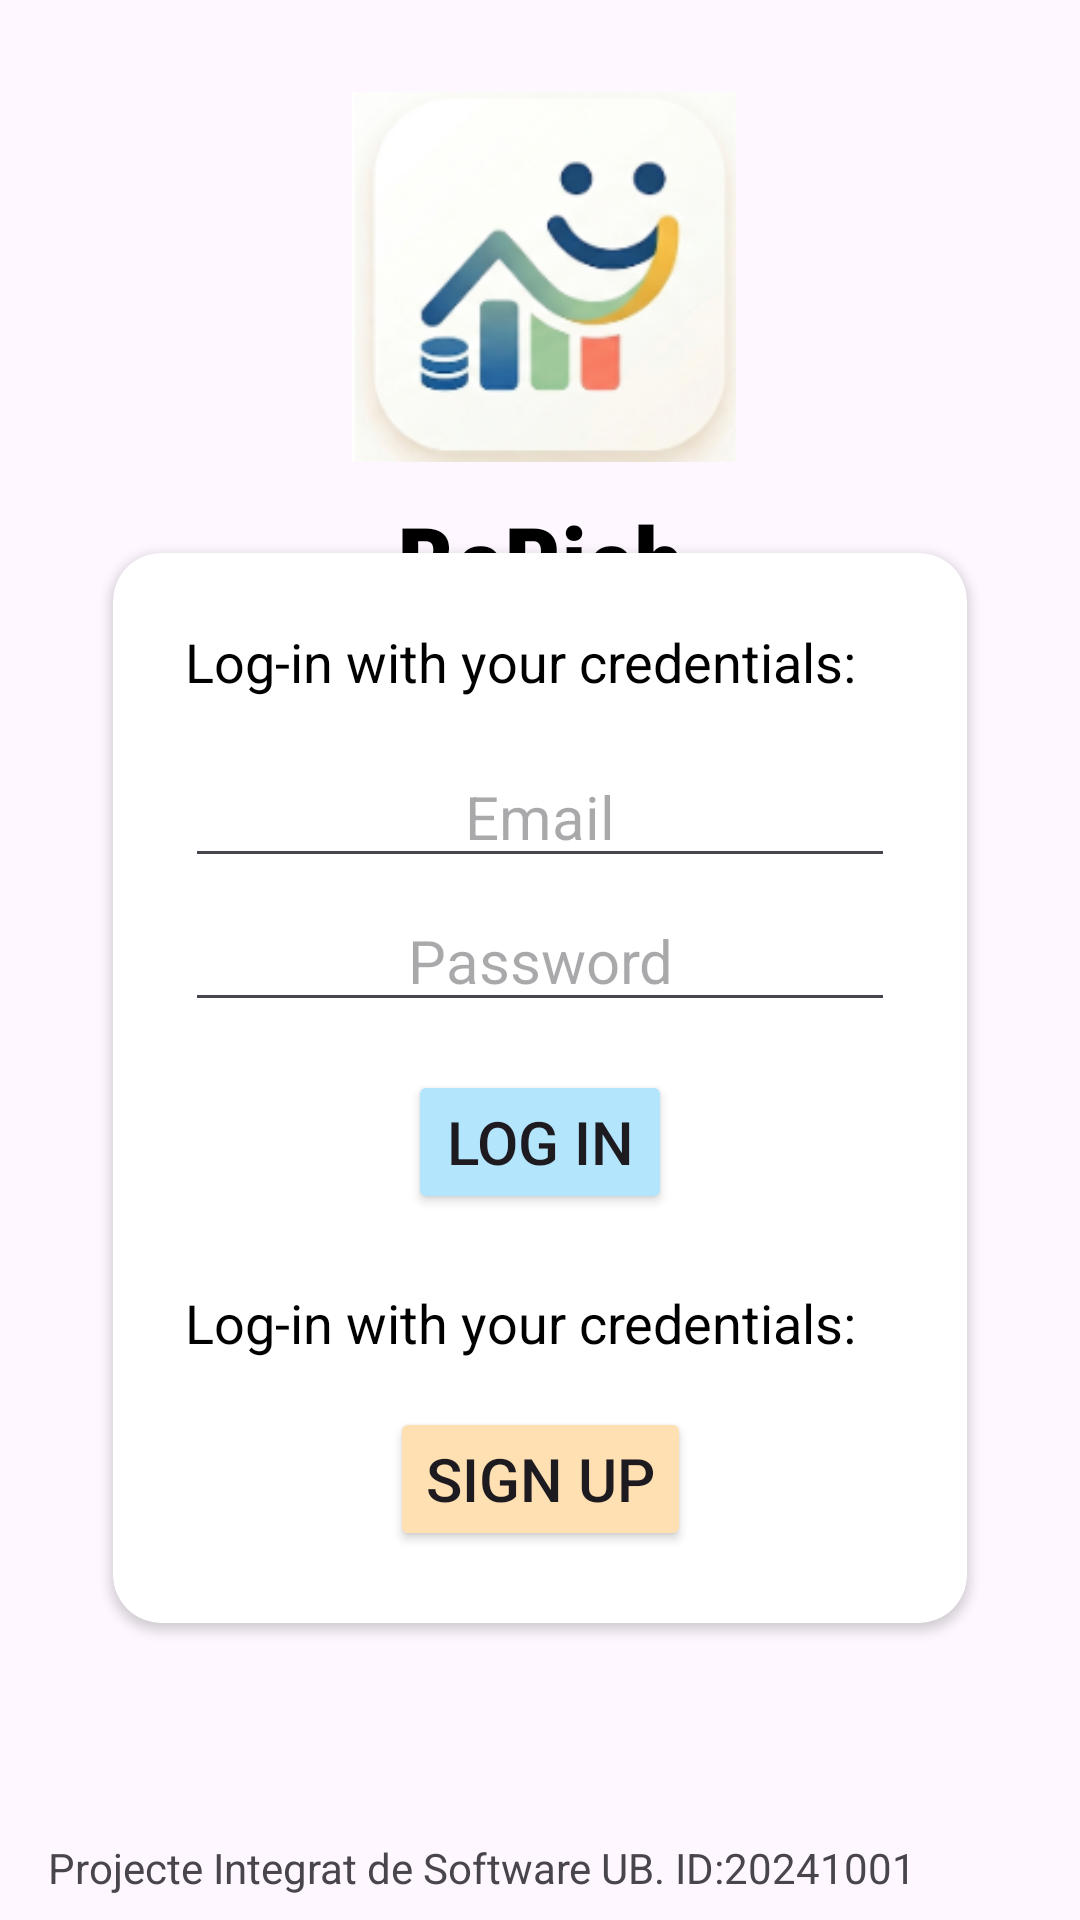

Here is an Android app screen rendered from its layout file. Give the layout XML and the strings, colors and styles it references.
<!-- AndroidManifest.xml: application theme Theme.BeRich -->
<!-- res/layout/activity_login.xml -->
<?xml version="1.0" encoding="utf-8"?>
<androidx.constraintlayout.widget.ConstraintLayout xmlns:android="http://schemas.android.com/apk/res/android"
    xmlns:app="http://schemas.android.com/apk/res-auto"
    xmlns:tools="http://schemas.android.com/tools"
    android:id="@+id/login"
    android:layout_width="match_parent"
    android:layout_height="match_parent"
    tools:context=".presentation.activities.LoginActivity">


    <androidx.cardview.widget.CardView
        android:id="@+id/cardView2"
        android:layout_width="wrap_content"
        android:layout_height="wrap_content"
        app:cardCornerRadius="16dp"
        app:layout_constraintBottom_toBottomOf="parent"
        app:layout_constraintEnd_toEndOf="parent"
        app:layout_constraintStart_toStartOf="parent"
        app:layout_constraintTop_toTopOf="parent"
        app:layout_constraintVertical_bias="0.65">

        <androidx.constraintlayout.widget.ConstraintLayout
            android:id="@+id/constraintLayout5"
            android:layout_width="wrap_content"
            android:layout_height="wrap_content"
            android:layout_margin="24dp">

            <TextView
                android:id="@+id/tvLoginTitle"
                android:layout_width="wrap_content"
                android:layout_height="wrap_content"
                android:text="@string/login_text"
                android:textColor="@color/black"
                android:textSize="18sp"
                app:layout_constraintStart_toStartOf="parent"
                app:layout_constraintTop_toTopOf="parent" />

            <EditText
                android:id="@+id/etLoginEmail"
                android:layout_width="wrap_content"
                android:layout_height="wrap_content"
                android:layout_marginTop="16dp"
                android:ems="10"
                android:hint="@string/login_enter_email_hint"
                android:inputType="textEmailAddress"
                android:textAlignment="center"
                android:textSize="20sp"
                app:layout_constraintEnd_toEndOf="parent"
                app:layout_constraintStart_toStartOf="parent"
                app:layout_constraintTop_toBottomOf="@+id/tvLoginTitle" />

            <EditText
                android:id="@+id/etLoginPassword"
                android:layout_width="wrap_content"
                android:layout_height="wrap_content"
                android:layout_marginTop="4dp"
                android:ems="10"
                android:hint="@string/login_enter_password_hint"
                android:inputType="textPassword"
                android:textAlignment="center"
                android:textSize="20sp"
                app:layout_constraintStart_toStartOf="@+id/etLoginEmail"
                app:layout_constraintTop_toBottomOf="@+id/etLoginEmail" />

            <Button
                android:id="@+id/btn_log_in"
                android:layout_width="wrap_content"
                android:layout_height="wrap_content"
                android:layout_marginTop="16dp"
                android:text="@string/login_button"
                android:backgroundTint="@color/blue_light"
                android:textSize="20sp"
                app:layout_constraintEnd_toEndOf="parent"
                app:layout_constraintStart_toStartOf="parent"
                app:layout_constraintTop_toBottomOf="@+id/etLoginPassword" />

            <TextView
                android:id="@+id/tvLoginTitle2"
                android:layout_width="wrap_content"
                android:layout_height="wrap_content"
                android:layout_marginTop="24dp"
                android:text="@string/login_text"
                android:textColor="@color/black"
                android:textSize="18sp"
                app:layout_constraintStart_toStartOf="parent"
                app:layout_constraintTop_toBottomOf="@+id/btn_log_in" />

            <Button
                android:id="@+id/btnSignUp"
                android:layout_width="wrap_content"
                android:layout_height="wrap_content"
                android:layout_marginTop="16dp"
                android:backgroundTint="@color/orange_light"
                android:text="@string/signup_button"
                android:textSize="20sp"
                app:layout_constraintEnd_toEndOf="parent"
                app:layout_constraintStart_toStartOf="parent"
                app:layout_constraintTop_toBottomOf="@+id/tvLoginTitle2" />

        </androidx.constraintlayout.widget.ConstraintLayout>
    </androidx.cardview.widget.CardView>

    <TextView
        android:id="@+id/textView3"
        android:layout_width="wrap_content"
        android:layout_height="wrap_content"
        android:layout_marginTop="8dp"
        android:fontFamily="sans-serif-condensed-medium"
        android:gravity="center"
        android:text="@string/name"
        android:textColor="@color/black"
        android:textSize="34sp"
        android:textStyle="normal|bold"
        app:layout_constraintEnd_toEndOf="parent"
        app:layout_constraintStart_toStartOf="parent"
        app:layout_constraintTop_toBottomOf="@+id/imageView2" />

    <TextView
        android:id="@+id/textView"
        android:layout_width="0dp"
        android:layout_height="wrap_content"
        android:layout_marginStart="16dp"
        android:layout_marginEnd="16dp"
        android:layout_marginBottom="8dp"
        android:justificationMode="inter_word"
        android:text="@string/disclaimer_text"
        app:layout_constraintBottom_toBottomOf="parent"
        app:layout_constraintEnd_toEndOf="parent"
        app:layout_constraintStart_toStartOf="parent" />

    <ImageView
        android:id="@+id/imageView2"
        android:layout_width="128dp"
        android:layout_height="128dp"
        app:layout_constraintBottom_toTopOf="@+id/cardView2"
        app:layout_constraintEnd_toEndOf="@+id/textView3"
        app:layout_constraintHorizontal_bias="0.466"
        app:layout_constraintStart_toStartOf="@+id/textView3"
        app:layout_constraintTop_toTopOf="parent"
        app:srcCompat="@drawable/logo_berich" />

</androidx.constraintlayout.widget.ConstraintLayout>
<!-- resources referenced by this layout -->
<resources>
  <color name="black">#FF000000</color>
  <color name="blue_light">#B3E5FC</color>
  <color name="orange_light">#FFE0B2</color>
  <!-- drawable logo_berich: png bitmap (drawable, 36452 bytes) -->
  <string name="disclaimer_text">Projecte Integrat de Software UB. ID:20241001</string>
  <string name="login_button">Log in</string>
  <string name="login_enter_email_hint">Email</string>
  <string name="login_enter_password_hint">Password</string>
  <string name="login_text">Log-in with your credentials:</string>
  <string name="name">BeRich</string>
  <string name="signup_button">Sign up</string>
  <style name="Theme.BeRich" parent="Base.Theme.BeRich" />
  <style name="Base.Theme.BeRich" parent="Theme.Material3.DayNight.NoActionBar">
          
          
      </style>
</resources>
